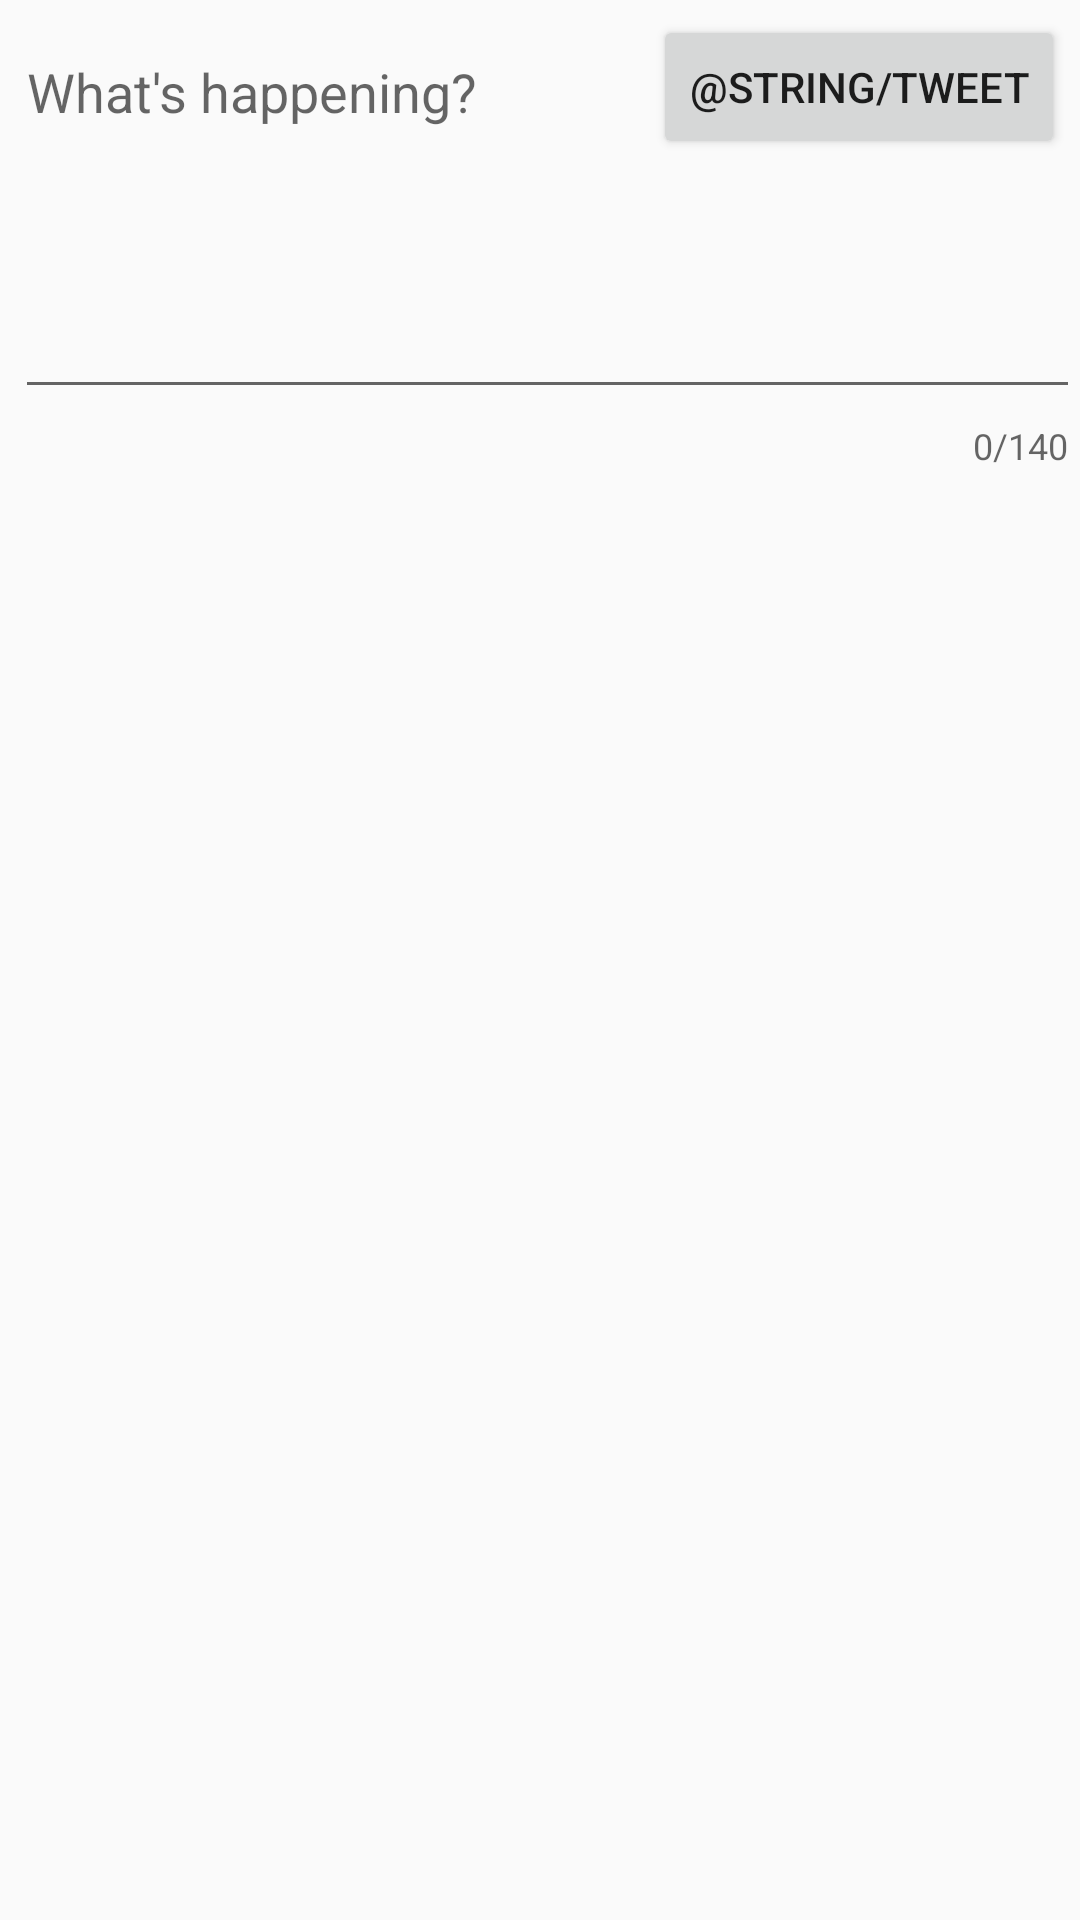

Here is an Android app screen rendered from its layout file. Give the layout XML and the strings, colors and styles it references.
<!-- AndroidManifest.xml: application theme AppTheme -->
<!-- res/layout/activity_compose.xml -->
<?xml version="1.0" encoding="utf-8"?>
<RelativeLayout xmlns:android="http://schemas.android.com/apk/res/android"
    xmlns:app="http://schemas.android.com/apk/res-auto"
    xmlns:tools="http://schemas.android.com/tools"
    android:layout_width="match_parent"
    android:layout_height="match_parent"
    tools:context=".ComposeActivity">
    <com.google.android.material.textfield.TextInputLayout
        android:layout_width="match_parent"
        android:layout_height="wrap_content"
        app:counterEnabled="true"
        app:counterMaxLength="140">
        <EditText
            android:id="@+id/et_compose"
            android:layout_width="match_parent"
            android:layout_height="wrap_content"
            android:layout_alignParentStart="true"
            android:layout_alignParentTop="true"
            android:layout_marginStart="5dp"
            android:layout_marginTop="5dp"
            android:ems="10"
            android:gravity="start|top"
            android:hint="What's happening?"
            android:inputType="textMultiLine"
            android:minLines="5" />
    </com.google.android.material.textfield.TextInputLayout>


    <Button
        android:id="@+id/btn_tweet"
        android:layout_width="wrap_content"
        android:layout_height="wrap_content"
        android:layout_alignParentEnd="true"
        android:layout_marginTop="5dp"
        android:layout_marginEnd="5dp"
        android:text="@string/tweet" />
</RelativeLayout>
<!-- resources referenced by this layout -->
<resources>
  <style name="AppTheme" parent="Theme.AppCompat.Light.DarkActionBar">
          <item name="android:actionBarStyle">@style/MyActionBar</item>
          <item name="android:actionBarTabTextStyle">@style/MyActionBarTabText</item>
  
          
          <item name="actionBarStyle">@style/MyActionBar</item>
          <item name="actionBarTabTextStyle">@style/MyActionBarTabText</item>
      </style>
  <style name="MyActionBar" parent="@style/Widget.AppCompat.Light.ActionBar.Solid.Inverse">
          <item name="android:background">@color/twitter_blue</item>
          <item name="android:titleTextStyle">@style/MyActionBar.TitleTextStyle</item>
  
          
          <item name="background">@color/twitter_blue</item>
          <item name="titleTextStyle">@style/MyActionBar.TitleTextStyle</item>
      </style>
  <style name="MyActionBarTabText" parent="@style/Widget.AppCompat.ActionBar.TabText">
          <item name="android:textColor">@color/twitter_light_gray</item>
      </style>
  <color name="twitter_blue">#1DA1F2</color>
  <style name="MyActionBar.TitleTextStyle" parent="@style/TextAppearance.AppCompat.Widget.ActionBar.Title">
          <item name="android:textColor">@color/twitter_light_gray</item>
      </style>
  <color name="twitter_light_gray">#F5F8FA</color>
</resources>
